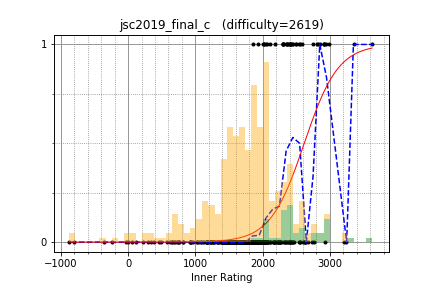

The file beside this chart, header and first rows:
yosupo, 3352.303214, 1
yutaka1999, 3626, 1
IH19980412, 2945, 1
chocorusk, 2376, 1
sigma425, 2916, 1
tempura0224, 2823, 1
yokozuna57, 2918, 1
DEGwer, 3206, 0
beet, 2760, 0
hos_lyric, 3239, 0
noshi91, 2647, 0
Pulmn, 2605, 0
rickytheta, 2852, 1
omochana2, 2365, 1
fuppy0716, 2437, 1
tozangezan, 2908, 1
satanic0258, 2411, 1
WA_TLE, 2982, 1
hoget157, 2496, 1
mtsd, 2425, 1
kort0n, 2621, 0
heno239, 2636, 0
pachicobue, 2175, 0
ixmel_rd, 2454, 0
risujiroh, 2348, 0
ryoissy, 2253, 0
catupper, 2750, 1
yamunaku, 2300, 1
leaf1415, 2299, 1
olphe, 2353, 1
jell, 2112, 1
moririn2528, 2365, 1
ogingin, 2071, 1
drafear, 2584, 1
mechanicalpenciI, 2430, 0
wafrelka, 2326, 0
Div9851, 2053, 0
Huziwara, 2931, 0
sansen, 2175, 0
Tsuta_J, 2007, 0
eiya, 2190, 1
nikutto, 2412, 1
leign, 2448, 1
addeight, 2051, 1
k111111, 1926, 1
goodbaton, 2407, 1
nakano, 2301, 1
idsigma, 2009, 1
n4o847, 1851, 1
Nyaan, 2006, 0
gratan, 1882, 0
ei13333, 2377, 0
reew2n, 2561, 0
saharan, 1927, 0
knshnb, 2047, 0
itigo, 1699, 0
etonagisa, 2044, 0
daiwakun, 1577, 0
simkaren, 1876, 0
riantkb, 2632, 0
tubuann, 2410, 0
... 288 more rows
